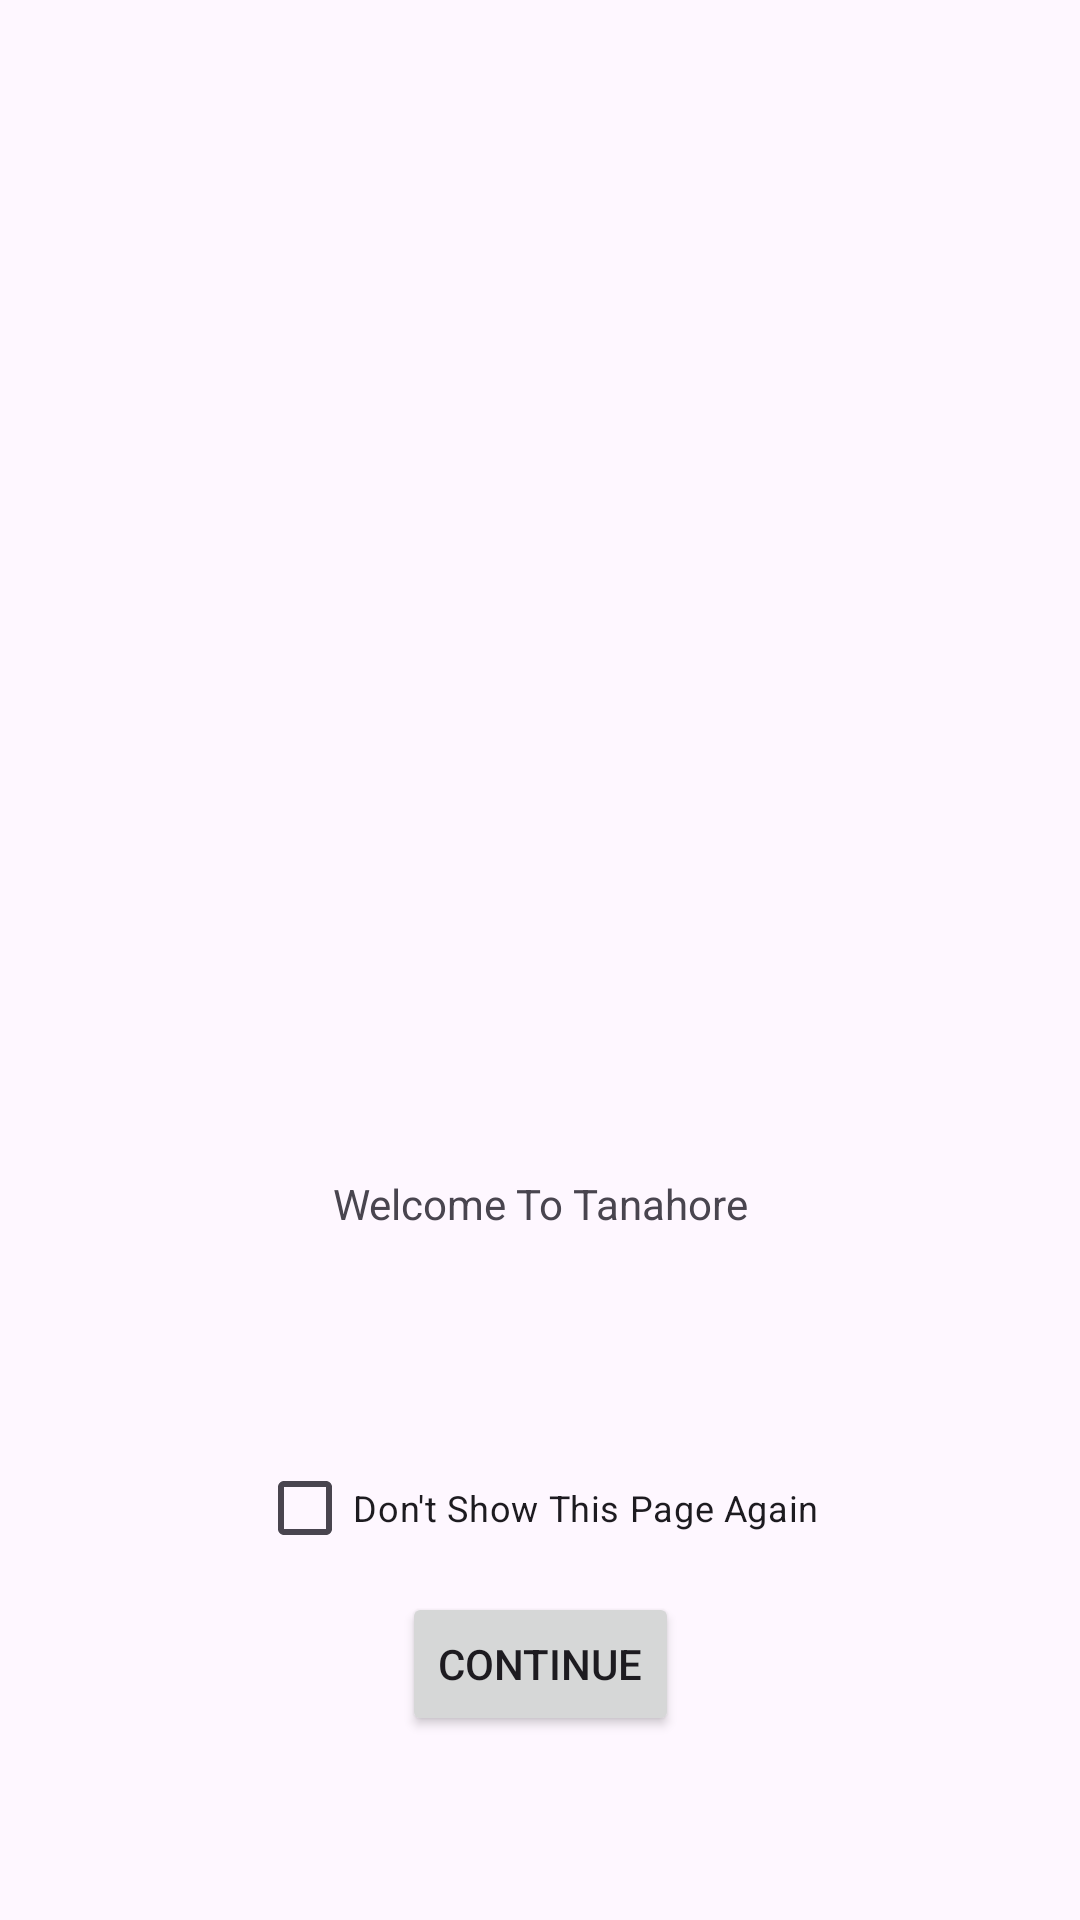

The Android layout XML behind this screen, and the referenced resources:
<!-- AndroidManifest.xml: application theme Theme.Tanahore -->
<!-- res/layout/activity_welcome.xml -->
<?xml version="1.0" encoding="utf-8"?>
<androidx.constraintlayout.widget.ConstraintLayout xmlns:android="http://schemas.android.com/apk/res/android"
    xmlns:app="http://schemas.android.com/apk/res-auto"
    xmlns:tools="http://schemas.android.com/tools"
    android:id="@+id/main"
    android:layout_width="match_parent"
    android:layout_height="match_parent"
    tools:context=".ui.WelcomeActivity">

    <ImageView
        android:id="@+id/imageView"
        android:layout_width="300dp"
        android:layout_height="300dp"
        android:contentDescription="@string/imgDesc"
        app:layout_constraintBottom_toBottomOf="parent"
        app:layout_constraintEnd_toEndOf="parent"
        app:layout_constraintHorizontal_bias="0.495"
        app:layout_constraintStart_toStartOf="parent"
        app:layout_constraintTop_toTopOf="parent"
        app:layout_constraintVertical_bias="0.211"
        app:srcCompat="@drawable/logo" />

    <TextView
        android:id="@+id/textView"
        android:layout_width="wrap_content"
        android:layout_height="wrap_content"
        android:layout_marginTop="20dp"
        android:text="@string/welcometext"
        app:layout_constraintEnd_toEndOf="parent"
        app:layout_constraintStart_toStartOf="parent"
        app:layout_constraintTop_toBottomOf="@+id/imageView" />

    <CheckBox
        android:id="@+id/checkBox"
        android:layout_width="wrap_content"
        android:layout_height="wrap_content"
        android:layout_marginTop="68dp"
        android:text="@string/checkboxtext"
        android:textSize="12sp"
        app:layout_constraintEnd_toEndOf="parent"
        app:layout_constraintHorizontal_bias="0.497"
        app:layout_constraintStart_toStartOf="parent"
        app:layout_constraintTop_toBottomOf="@+id/textView" />

    <Button
        android:id="@+id/button"
        android:layout_width="wrap_content"
        android:layout_height="wrap_content"
        android:layout_marginTop="4dp"
        android:text="@string/btnwelcome"
        app:layout_constraintEnd_toEndOf="parent"
        app:layout_constraintStart_toStartOf="parent"
        app:layout_constraintTop_toBottomOf="@+id/checkBox" />

</androidx.constraintlayout.widget.ConstraintLayout>
<!-- resources referenced by this layout -->
<resources>
  <string name="btnwelcome">Continue</string>
  <string name="checkboxtext">Don\'t Show This Page Again</string>
  <string name="imgDesc">image</string>
  <string name="welcometext">Welcome To Tanahore</string>
  <style name="Theme.Tanahore" parent="Base.Theme.Tanahore" />
  <style name="Base.Theme.Tanahore" parent="Theme.Material3.DayNight.NoActionBar">
          
          
      </style>
</resources>
